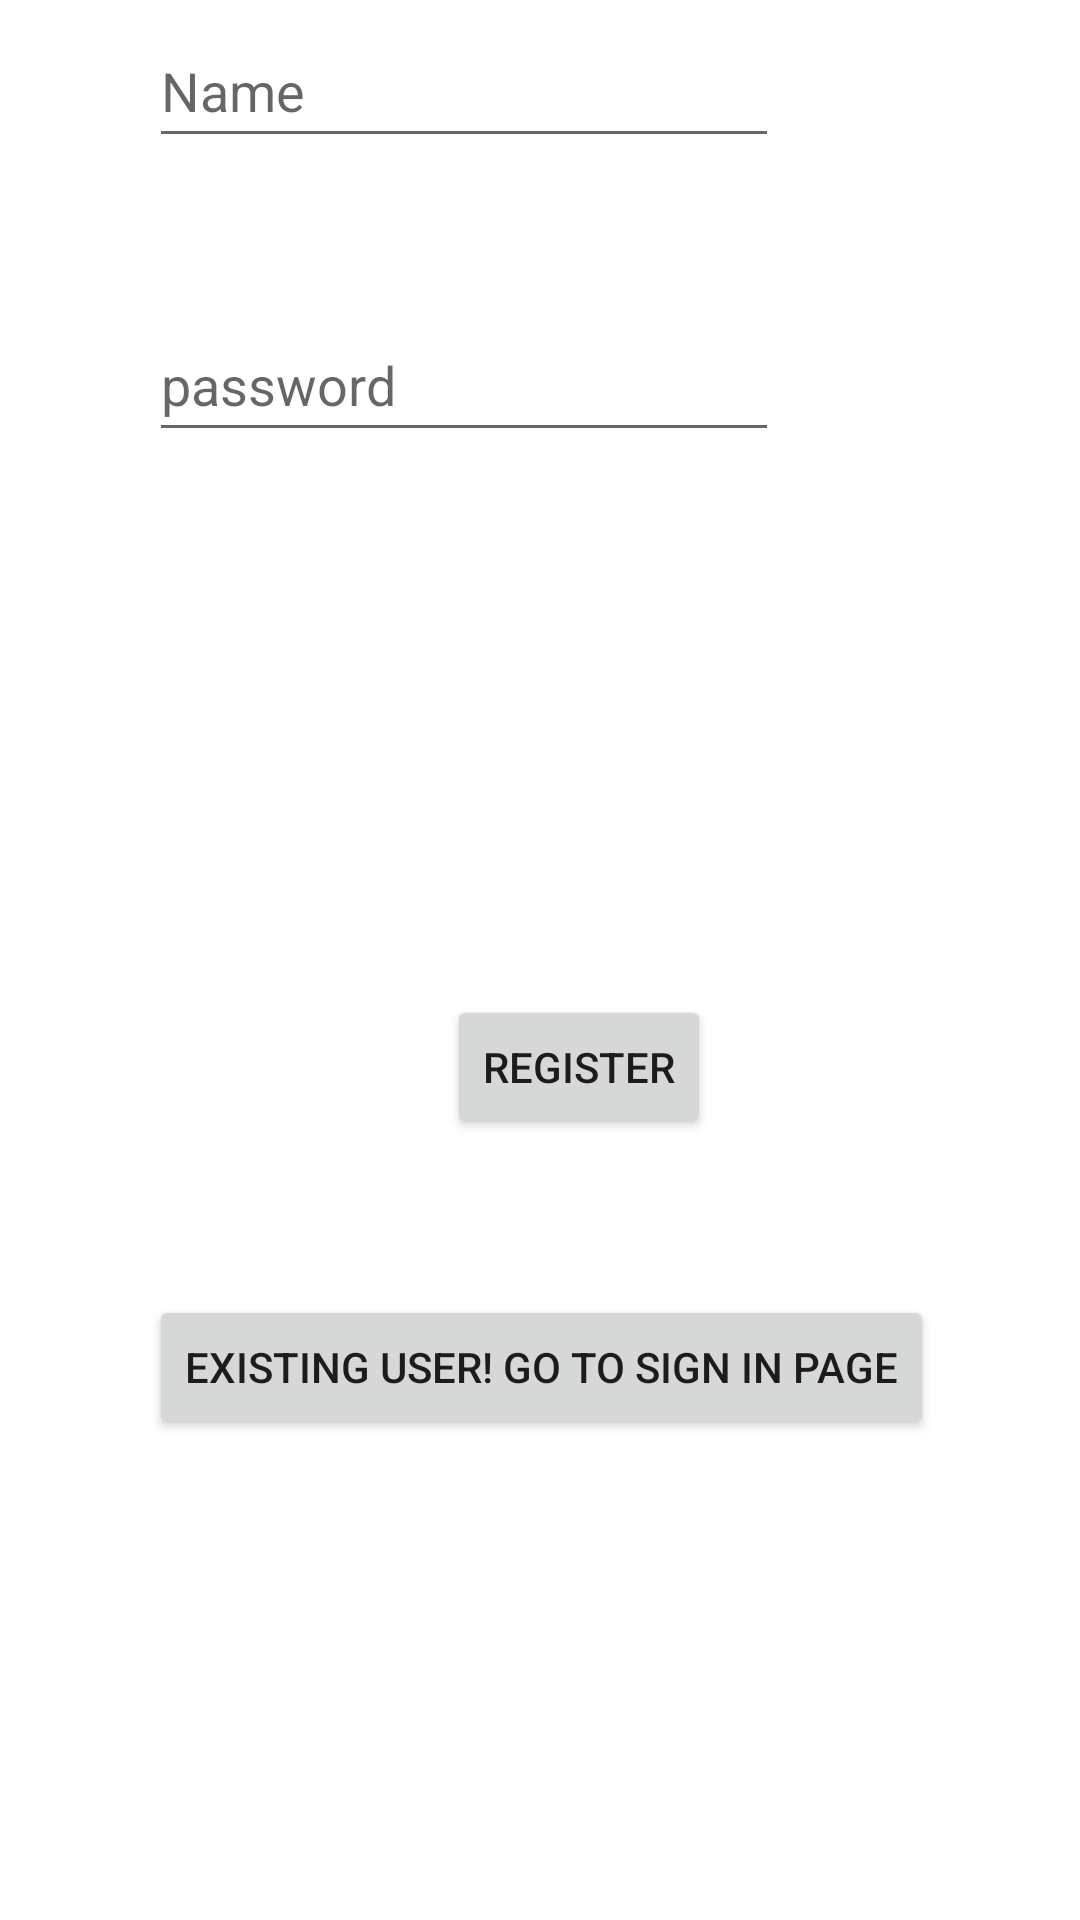

The Android layout XML behind this screen, and the referenced resources:
<!-- AndroidManifest.xml: application theme Theme.Lap5Login -->
<!-- res/layout/activity_main.xml -->
<?xml version="1.0" encoding="utf-8"?>
<androidx.constraintlayout.widget.ConstraintLayout xmlns:android="http://schemas.android.com/apk/res/android"
    xmlns:app="http://schemas.android.com/apk/res-auto"
    xmlns:tools="http://schemas.android.com/tools"
    android:layout_width="match_parent"
    android:layout_height="match_parent"
    tools:context=".MainActivity">

    <Button
        android:id="@+id/btnsignup"
        android:layout_width="wrap_content"
        android:layout_height="wrap_content"
        android:layout_marginStart="149dp"
        android:layout_marginTop="83dp"
        android:layout_marginEnd="156dp"
        android:layout_marginBottom="26dp"
        android:text="register"
        app:layout_constraintBottom_toTopOf="@+id/btnsignin"
        app:layout_constraintEnd_toEndOf="parent"
        app:layout_constraintHorizontal_bias="0.0"
        app:layout_constraintStart_toStartOf="parent"
        app:layout_constraintTop_toBottomOf="@+id/password" />

    <Button
        android:id="@+id/btnsignin"
        android:layout_width="wrap_content"
        android:layout_height="wrap_content"
        android:layout_marginStart="51dp"
        android:layout_marginTop="26dp"
        android:layout_marginEnd="50dp"
        android:layout_marginBottom="302dp"
        android:text="Existing user! go to sign in page"
        app:layout_constraintBottom_toBottomOf="parent"
        app:layout_constraintEnd_toEndOf="parent"
        app:layout_constraintStart_toStartOf="parent"
        app:layout_constraintTop_toBottomOf="@+id/btnsignup" />

    <EditText
        android:id="@+id/username"
        android:layout_width="wrap_content"
        android:layout_height="wrap_content"
        android:layout_marginStart="76dp"
        android:layout_marginTop="146dp"
        android:layout_marginEnd="127dp"
        android:layout_marginBottom="25dp"
        android:ems="10"
        android:inputType="textPersonName"
        android:minHeight="48dp"
        android:hint="Name"
        app:layout_constraintBottom_toTopOf="@+id/password"
        app:layout_constraintEnd_toEndOf="parent"
        app:layout_constraintStart_toStartOf="parent"
        app:layout_constraintTop_toTopOf="parent" />

    <EditText
        android:id="@+id/password"
        android:layout_width="wrap_content"
        android:layout_height="wrap_content"
        android:layout_marginStart="76dp"
        android:layout_marginTop="25dp"
        android:layout_marginEnd="127dp"
        android:hint="password"
        android:layout_marginBottom="98dp"
        android:ems="10"
        android:inputType="textPassword"
        android:minHeight="48dp"
        app:layout_constraintBottom_toTopOf="@+id/btnsignup"
        app:layout_constraintEnd_toEndOf="parent"
        app:layout_constraintStart_toStartOf="parent"
        app:layout_constraintTop_toBottomOf="@+id/username" />

</androidx.constraintlayout.widget.ConstraintLayout>
<!-- resources referenced by this layout -->
<resources>
  <style name="Theme.Lap5Login" parent="Theme.MaterialComponents.DayNight.DarkActionBar">
          
          <item name="colorPrimary">@color/purple_500</item>
          <item name="colorPrimaryVariant">@color/purple_700</item>
          <item name="colorOnPrimary">@color/white</item>
          
          <item name="colorSecondary">@color/teal_200</item>
          <item name="colorSecondaryVariant">@color/teal_700</item>
          <item name="colorOnSecondary">@color/black</item>
          
          <item name="android:statusBarColor">?attr/colorPrimaryVariant</item>
          
      </style>
  <!-- not gathered from this repository: default colours our renderer supplied (Android Studio template values) -->
  <color name="purple_500">#FF6200EE</color>
  <color name="purple_700">#FF3700B3</color>
  <color name="teal_200">#FF03DAC5</color>
  <color name="teal_700">#FF018786</color>
  <color name="black">#FF000000</color>
  <color name="white">#FFFFFFFF</color>
</resources>
